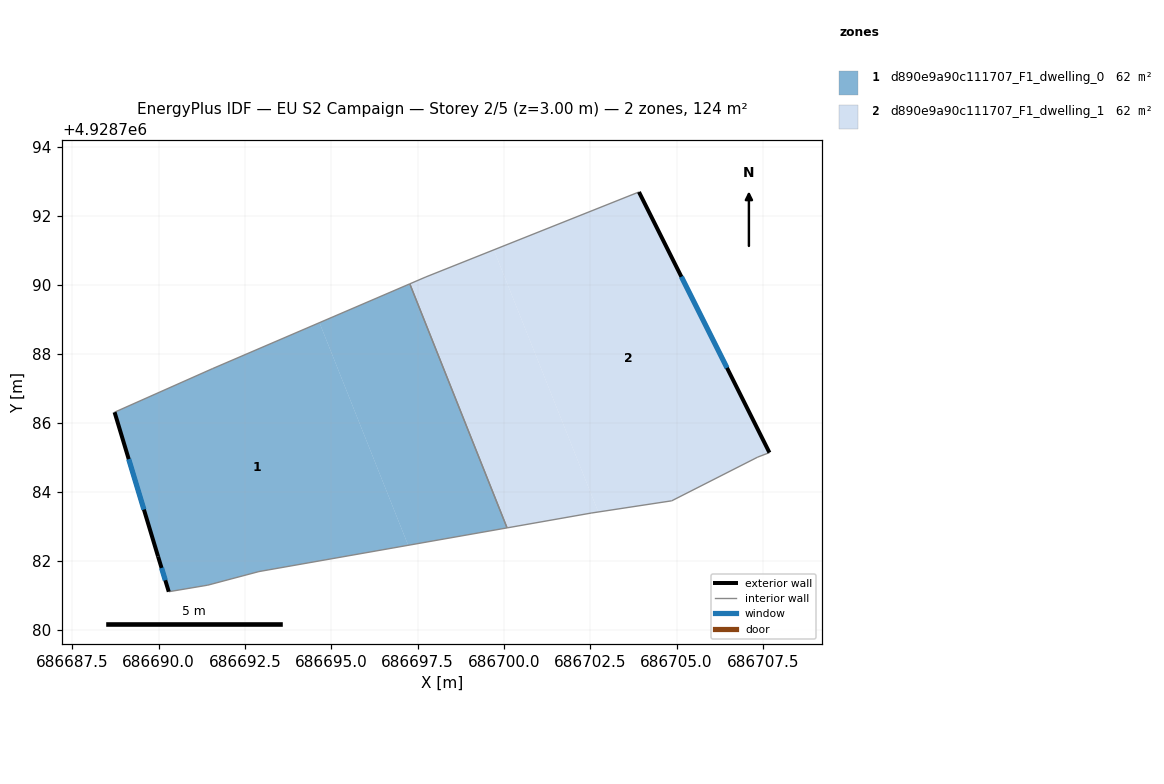
=== STOREY PLAN SPEC (per zone: floor XY polygon, exterior-wall plan segments, windows/doors) ===
zone 1: d890e9a90c111707_F1_dwelling_0  (62.2 m²)
  floor: (686694.66, 4928788.90) (686697.23, 4928782.46) (686692.90, 4928781.70) (686691.42, 4928781.30) (686690.29, 4928781.11) (686689.98, 4928782.13) (686688.72, 4928786.31) (686691.55, 4928787.57)
  floor: (686697.27, 4928790.03) (686700.09, 4928782.96) (686697.23, 4928782.46) (686694.66, 4928788.90)
  exterior wall: (686689.98, 4928782.13) – (686690.29, 4928781.11)  [1.1 m]
    window: (686690.08, 4928781.80) – (686690.19, 4928781.44)  [0.4 m²]
  exterior wall: (686688.72, 4928786.31) – (686689.98, 4928782.13)  [4.4 m]
    window: (686689.13, 4928784.95) – (686689.57, 4928783.49)  [1.6 m²]
  interior walls: 6
zone 2: d890e9a90c111707_F1_dwelling_1  (62.2 m²)
  floor: (686699.71, 4928791.01) (686702.73, 4928783.42) (686702.53, 4928783.39) (686700.09, 4928782.96) (686697.27, 4928790.03) (686697.74, 4928790.23)
  floor: (686703.91, 4928792.69) (686707.69, 4928785.14) (686707.35, 4928785.01) (686704.86, 4928783.74) (686702.73, 4928783.42) (686699.71, 4928791.01)
  exterior wall: (686707.69, 4928785.14) – (686703.91, 4928792.69)  [8.4 m]
    window: (686706.46, 4928787.60) – (686705.14, 4928790.23)  [3.1 m²]
  interior walls: 7

=== DERIVED (storey summary) ===
Building: EU S2 Campaign
Storey: 2 of 5  (floor level z = 3.00 m)
Storey gross floor area: 124.3 m²
Zones on this storey: 2
  - d890e9a90c111707_F1_dwelling_0: floor 62.2 m²; exterior wall 5.4 m (16.3 m²); 2 window(s) 2.0 m²; WWR 12.2%
  - d890e9a90c111707_F1_dwelling_1: floor 62.2 m²; exterior wall 8.4 m (25.3 m²); 1 window(s) 3.1 m²; WWR 12.2%
Zone adjacency (shared interzone walls):
  - d890e9a90c111707_F1_dwelling_0 ↔ d890e9a90c111707_F1_dwelling_1